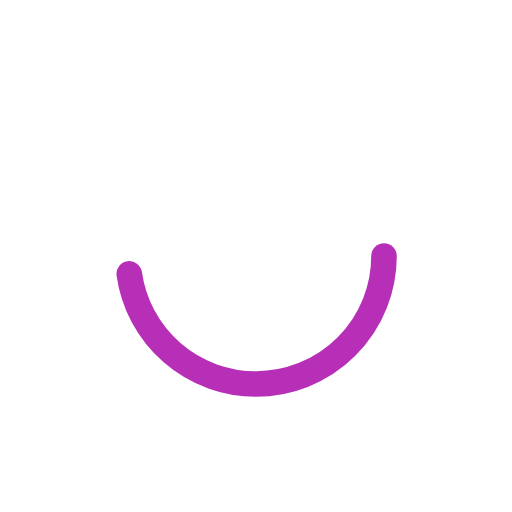
t = 0.00 s
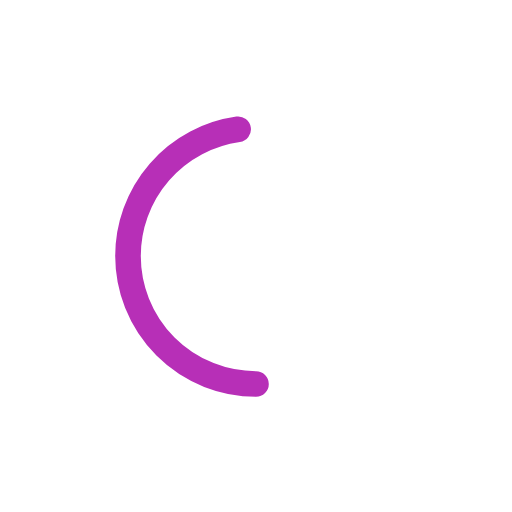
t = 0.50 s
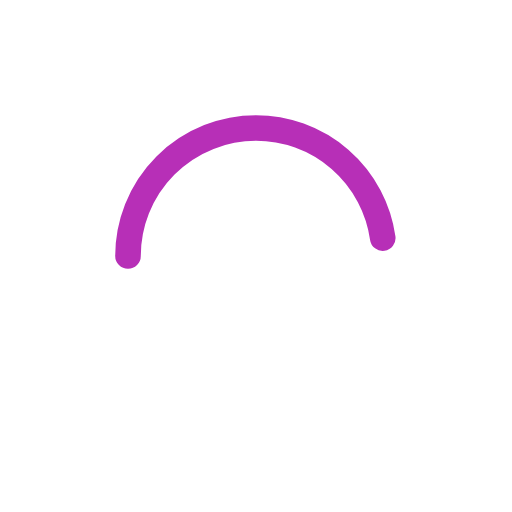
t = 1.00 s
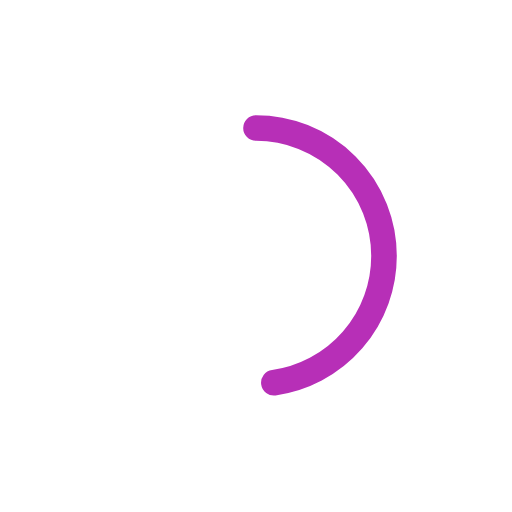
t = 1.50 s

The animated SVG that drew these frames (rendered in a browser with its animation timeline set to each time). Animation: 1 SMIL element (animateTransform=1); one cycle of 2.00 s, repeats indefinitely.

<svg xmlns='http://www.w3.org/2000/svg' viewBox='0 0 200 200'>
   <circle transform='rotate(0)' transform-origin='center' fill='none' stroke='#B72FB7' stroke-width='10' stroke-linecap='round' stroke-dasharray='150 1000' stroke-dashoffset='0' cx='100' cy='100' r='50'>
      <animateTransform
         attributeName='transform'
         type='rotate'
         from='0'
         to='360'
         dur='2'
         repeatCount='indefinite'>
      </animateTransform>
   </circle>
</svg>
